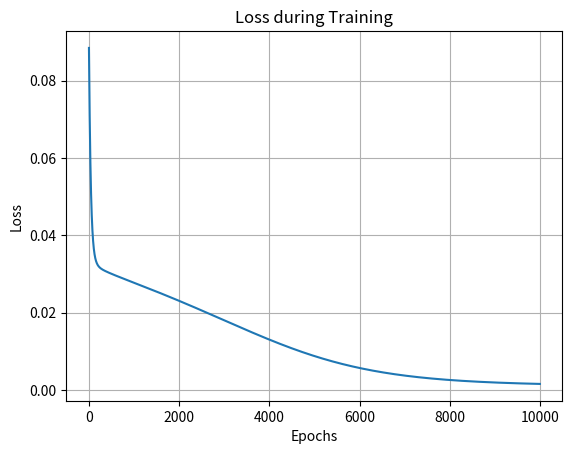

Here is the Python script that generated this plot:
import numpy as np
import matplotlib.pyplot as plt





# Sigmoid activation function and its derivative for backpropagation
def sigmoid(x):
    return 1 / (1 + np.exp(-x))

def sigmoid_derivative(x):
    return x * (1 - x)





# Generate a simple dataset (study hours vs exam scores)
X = np.array([1, 2, 3, 4, 5, 6, 7, 8, 9, 10]).reshape(-1, 1)  # Study hours
y = np.array([35, 50, 60, 70, 75, 80, 85, 90, 95, 100]).reshape(-1, 1)  # Exam scores

# Normalize y to be between 0 and 1
y = y / 100





# Initialize parameters
input_layer_size = 1   # Input layer size (study hours)
hidden_layer_size = 3  # Hidden layer size
output_layer_size = 1  # Output layer size (exam score)
learning_rate = 0.01
epochs = 10000





# Initialize weights and biases
np.random.seed(42)  # For reproducibility
w1 = np.random.randn(input_layer_size, hidden_layer_size) * 0.1  # Weights from input to hidden layer
b1 = np.zeros((1, hidden_layer_size))  # Bias for hidden layer
w2 = np.random.randn(hidden_layer_size, output_layer_size) * 0.1  # Weights from hidden to output layer
b2 = np.zeros((1, output_layer_size))  # Bias for output layer





# Training loop (backpropagation)
losses = []
for epoch in range(epochs):
    # Forward pass
    z1 = np.dot(X, w1) + b1
    a1 = sigmoid(z1)  # Hidden layer activation
    z2 = np.dot(a1, w2) + b2
    a2 = sigmoid(z2)  # Output layer activation
    
    # Loss calculation (Mean Squared Error)
    loss = np.mean((a2 - y) ** 2)
    losses.append(loss)






    # Backpropagation
    # Output layer error and gradients
    error_output = a2 - y
    d_w2 = np.dot(a1.T, error_output * sigmoid_derivative(a2))  # Gradient for w2
    d_b2 = np.sum(error_output * sigmoid_derivative(a2), axis=0, keepdims=True)  # Gradient for b2

    # Hidden layer error and gradients
    error_hidden = np.dot(error_output * sigmoid_derivative(a2), w2.T)
    d_w1 = np.dot(X.T, error_hidden * sigmoid_derivative(a1))  # Gradient for w1
    d_b1 = np.sum(error_hidden * sigmoid_derivative(a1), axis=0, keepdims=True)  # Gradient for b1






    # Update weights and biases using gradient descent
    w2 -= learning_rate * d_w2
    b2 -= learning_rate * d_b2
    w1 -= learning_rate * d_w1
    b1 -= learning_rate * d_b1

    # Print loss at intervals
    if epoch % 1000 == 0:
        print(f"Epoch {epoch}, Loss: {loss:.4f}")







# Predictions after training
predictions = []
for i in range(len(X)):
    z1 = np.dot(X[i].reshape(1, 1), w1) + b1
    a1 = sigmoid(z1)
    z2 = np.dot(a1, w2) + b2
    a2 = sigmoid(z2)
    predicted = a2[0][0] * 100  # Denormalize the output
    predictions.append(predicted)





# Plotting the loss over epochs
plt.plot(losses)
plt.xlabel('Epochs')
plt.ylabel('Loss')
plt.title('Loss during Training')
plt.grid(True)
plt.show()






# Final predictions
print("\nPredictions after training:")
for i in range(len(X)):
    print(f"Study hours: {X[i][0]}, Predicted Score: {predictions[i]:.2f}")
